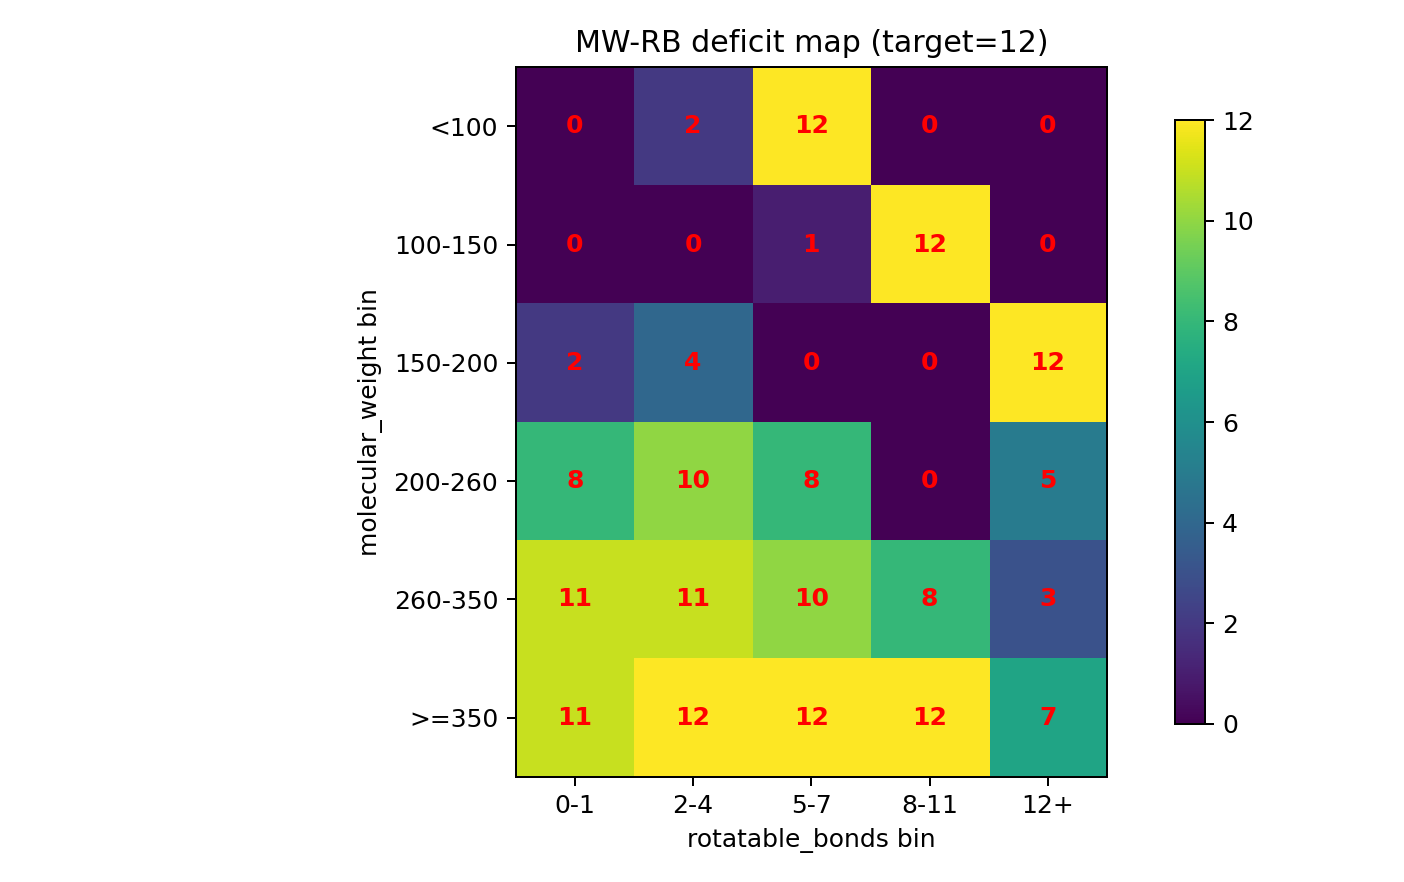

The table this chart was drawn from, first rows:
mw_bin, 0-1, 2-4, 5-7, 8-11, 12+
<100, 0, 2, 12, 0, 0
100-150, 0, 0, 1, 12, 0
150-200, 2, 4, 0, 0, 12
200-260, 8, 10, 8, 0, 5
260-350, 11, 11, 10, 8, 3
>=350, 11, 12, 12, 12, 7
